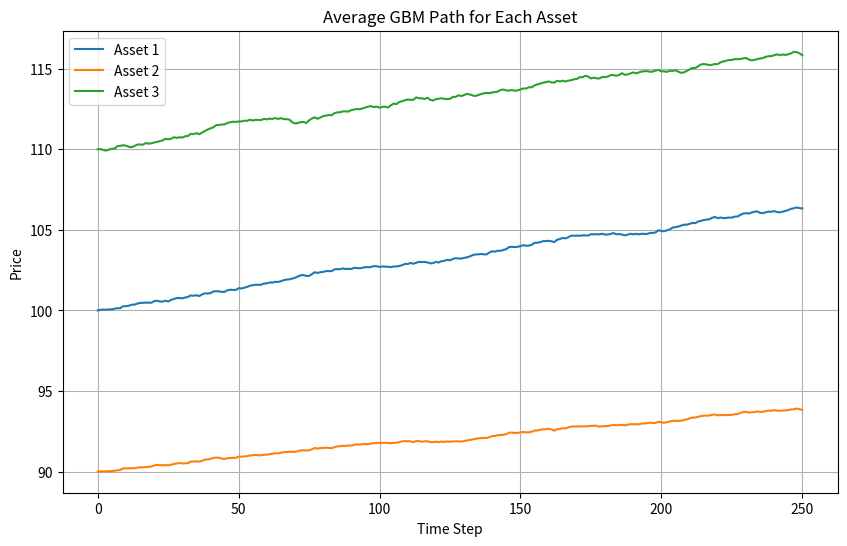
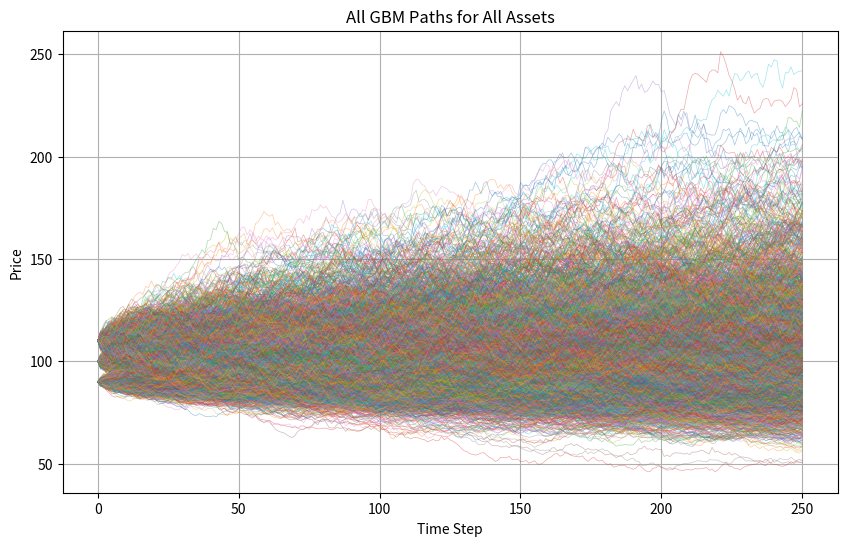

These charts were generated, in order, by the following Python code:
import numpy as np
import matplotlib.pyplot as plt

def generate_gbm_paths(S0, ir, sigma, T, N, M):
    """
    Generates geometric bronwian motion stock paths for a single asset

    This function simulates M paths over N time steps using the GBM formula
    This is used later in the LSM

    Args:
        S0 (float): Intial stock price
        ir (float): risk-free interest rate (drift term)
        sigma (float): Volatility of the underlying
        T (float): Total time to maturity (in years)
        N (int): Number of discrete time steps
        M (int): Number of simulated paths

    Returns:
        np.ndarray: A 2d numpy array of shape (M, N+1) where each row is a path, each column is a time step, and array[i][j] == a price at the given time
    """

    dt = T / N # Time increment per step
    S_paths = np.zeros((M, N + 1)) # Init path matrix with all 0
    S_paths[:, 0] = S0 # Init all paths with the init price

    for i in range(1, N + 1):
        z = np.random.normal(0, 1, M) # Sample std normal noise foreach path

        # Apply GBM equation S_t+1 = S_t * exp((mu - 0.5sigma^2)*dt + sigma * root(dt) * Z)
        S_paths[:, i] = S_paths[:, i - 1] * np.exp(
            (ir - 0.5 * sigma ** 2) * dt + sigma * np.sqrt(dt) * z
        )

    return S_paths



def generate_multidim_gbm_paths(S0, ir, sigma, corr_matrix, T, N, M):
    """
    Generates multi-dimensional geometric bronwian motion paths for correlated assets

    Each asset follows its own GBM process, but the brownian motion are correlated using a Cholesky decomposiotn of the correlation matrix. 
    This helps to great paths for basket options, rainbow options, and other multi-asset derivatives

    Args:
        S0 (np.ndarray): Init prices of each asset. Shape: (D,)
        ir (np.ndarry): risk-free interest rate (drift term) of each asset. Shape: (D,)
        sigma (np.ndarry): Volatility of each asset. Shape: (D,)
        corr_matrix (np.ndarry): Correlation matrix between assets. Shape: (D,D)
        T (float): Total time to maturity (in years)
        N (int): Number of discrete time steps
        M (int): Number of simulated paths

    Returns:
        np.ndarry: A 3d numpy array of shape (M, N + 1, D). Each path is a matrix
            of shape (N + 1, D), where D is the number of assets
    """
    D = len(S0) # Number of assets
    dt = T / N # Time increment

    # Cholseky decomposition for correlation
    L = np.linalg.cholesky(corr_matrix)

    # Sample standard normals: shape (M, N, D)
    Z = np.random.normal(size=(M, N, D))
    # Corrolate Z to L transposed
    Z = Z @ L.T

    # Initialize paths (M simulations, N+1 steps, D assets)
    paths = np.zeros((M, N + 1, D))
    paths[:, 0, :] = S0 # Set init prices for each asset

    for t in range(1, N + 1):
        # Drift and diffusion components for each asset
        drift = (ir - 0.5 * sigma**2) * dt
        diffusion = sigma * np.sqrt(dt) * Z[:, t - 1, :]

        # Apply GBM equation to all paths for all assets
        paths[:, t, :] = paths[:, t - 1, :] * np.exp(drift + diffusion)

    return paths


D = 3  # Number of assets
M = 1000
N = 250
T = 1.0
dt = T / N

S0 = np.array([100, 90, 110])
mu = np.array([0.05, 0.03, 0.04])
sigma = np.array([0.2, 0.15, 0.25])
corr = np.array([
    [1.0, 0.8, 0.2],
    [0.8, 1.0, 0.4],
    [0.2, 0.4, 1.0]
])

paths = generate_multidim_gbm_paths(S0, mu, sigma, corr, T, N, M)

# Average path for each asset
mean_paths = paths.mean(axis=0)  # Shape: (N+1, D)

# Plot
plt.figure(figsize=(10, 6))
for d in range(D):
    plt.plot(mean_paths[:, d], label=f"Asset {d+1}")

plt.title("Average GBM Path for Each Asset")
plt.xlabel("Time Step")
plt.ylabel("Price")
plt.legend()
plt.grid(True)
plt.show()


plt.figure(figsize=(10, 6))

for d in range(D):
    for i in range(M):
        plt.plot(paths[i, :, d], lw=0.5, alpha=0.4)

plt.title("All GBM Paths for All Assets")
plt.xlabel("Time Step")
plt.ylabel("Price")
plt.grid(True)
plt.show()